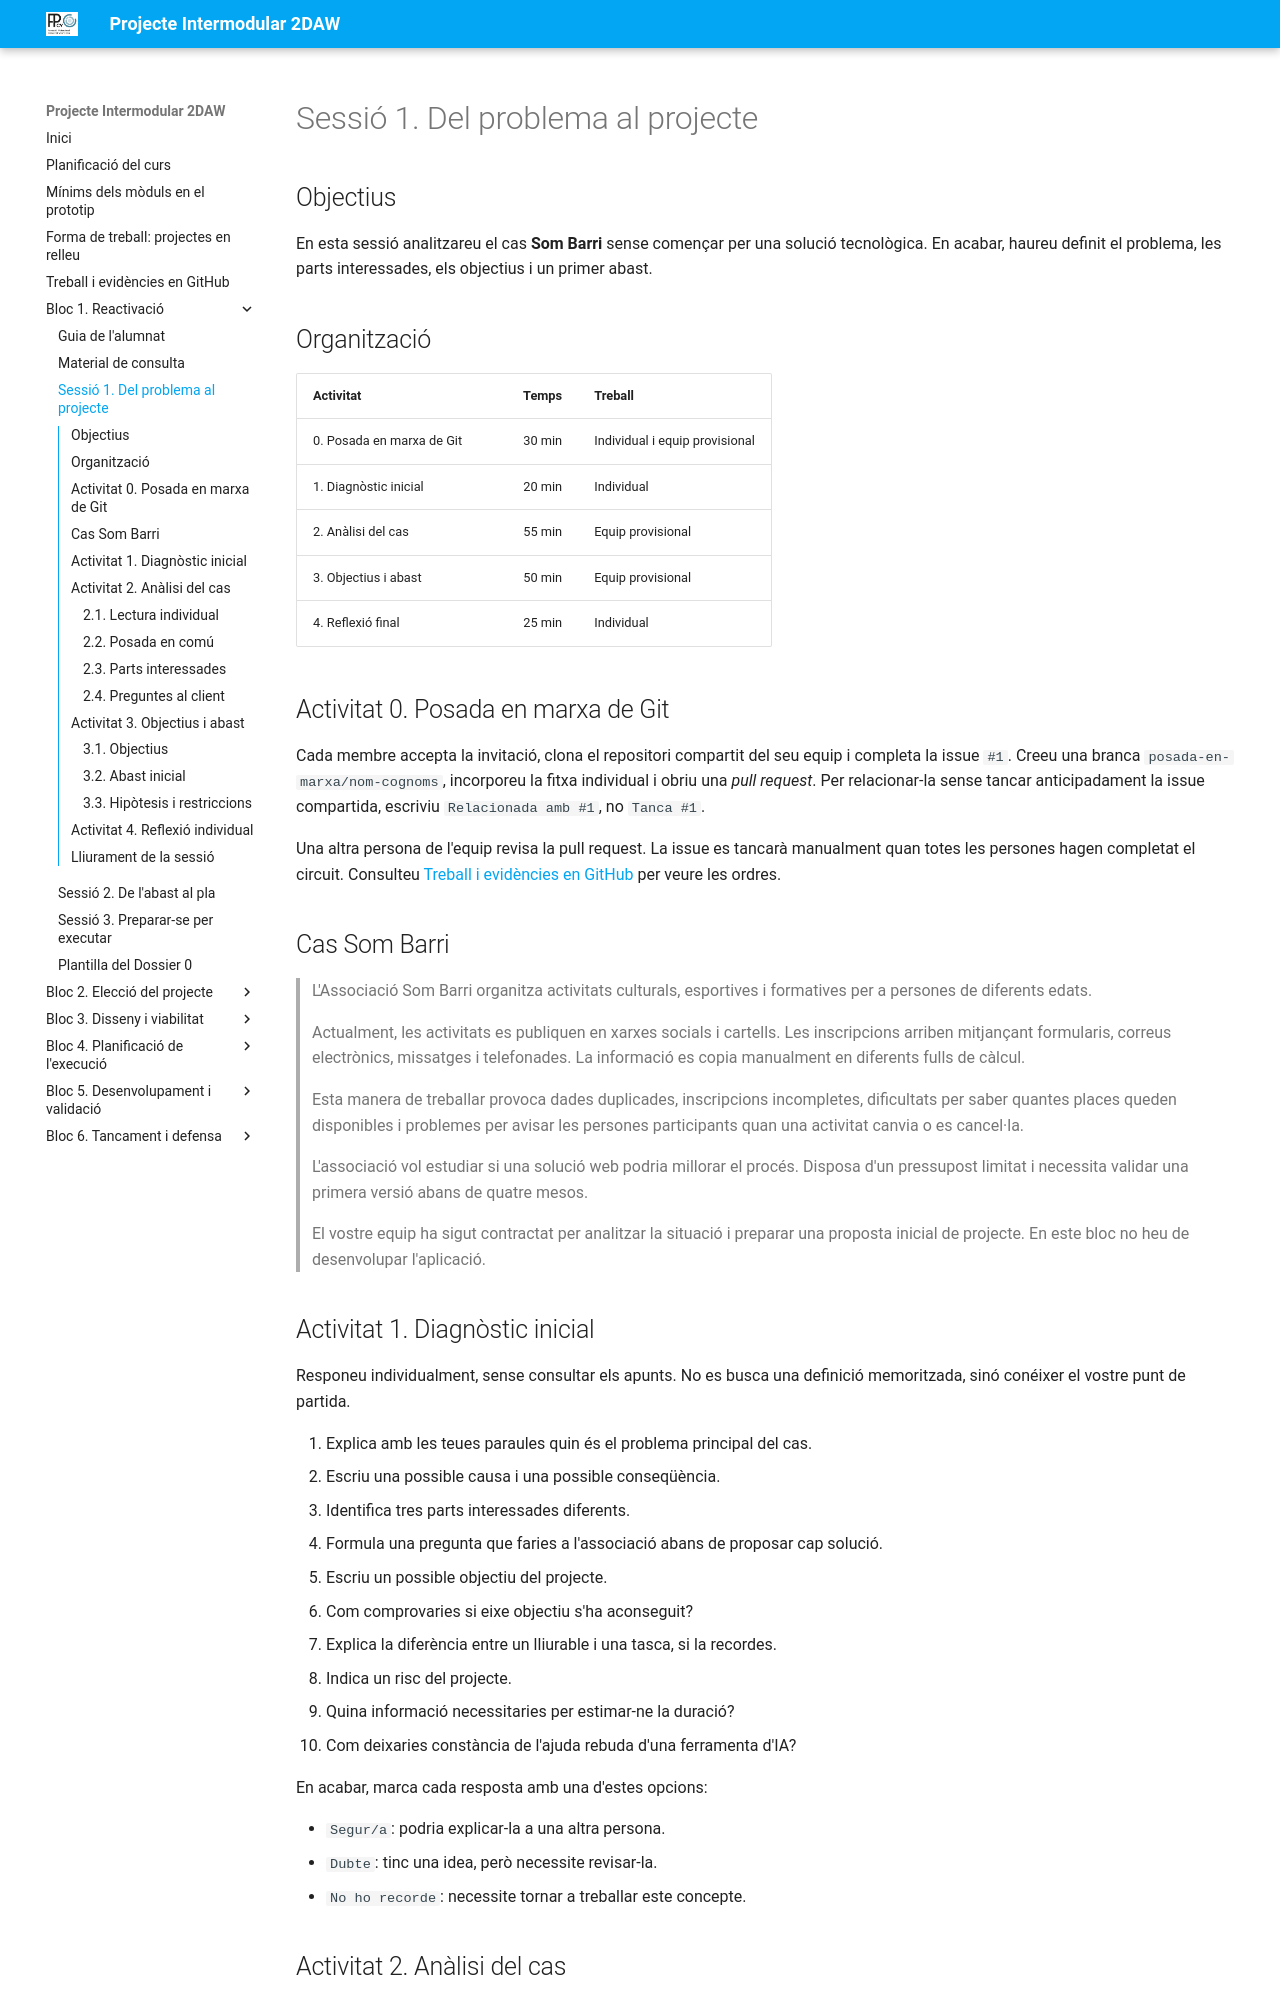

repository: cipfpbatoi/pi2627 · page: bloc1-sessio1.html · generator: mkdocs

# Sessió 1. Del problema al projecte

## Objectius

En esta sessió analitzareu el cas **Som Barri** sense començar per una solució tecnològica. En acabar, haureu definit el problema, les parts interessades, els objectius i un primer abast.

## Organització

| Activitat | Temps | Treball |
| --- | ---: | --- |
| 0. Posada en marxa de Git | 30 min | Individual i equip provisional |
| 1. Diagnòstic inicial | 20 min | Individual |
| 2. Anàlisi del cas | 55 min | Equip provisional |
| 3. Objectius i abast | 50 min | Equip provisional |
| 4. Reflexió final | 25 min | Individual |

## Activitat 0. Posada en marxa de Git

Cada membre accepta la invitació, clona el repositori compartit del seu equip i completa la issue `#1`. Creeu una branca `posada-en-marxa/nom-cognoms`, incorporeu la fitxa individual i obriu una *pull request*. Per relacionar-la sense tancar anticipadament la issue compartida, escriviu `Relacionada amb #1`, no `Tanca #1`.

Una altra persona de l'equip revisa la pull request. La issue es tancarà manualment quan totes les persones hagen completat el circuit. Consulteu [Treball i evidències en GitHub](github-treball.md) per veure les ordres.

## Cas Som Barri

> L'Associació Som Barri organitza activitats culturals, esportives i formatives per a persones de diferents edats.
>
> Actualment, les activitats es publiquen en xarxes socials i cartells. Les inscripcions arriben mitjançant formularis, correus electrònics, missatges i telefonades. La informació es copia manualment en diferents fulls de càlcul.
>
> Esta manera de treballar provoca dades duplicades, inscripcions incompletes, dificultats per saber quantes places queden disponibles i problemes per avisar les persones participants quan una activitat canvia o es cancel·la.
>
> L'associació vol estudiar si una solució web podria millorar el procés. Disposa d'un pressupost limitat i necessita validar una primera versió abans de quatre mesos.
>
> El vostre equip ha sigut contractat per analitzar la situació i preparar una proposta inicial de projecte. En este bloc no heu de desenvolupar l'aplicació.
